Photos from the image-classification dataset "machine-learning-project" in the GitHub repository temitopeseun/machine-learning-project. Its 4 classes are: apples, kiwis, oranges, pears.

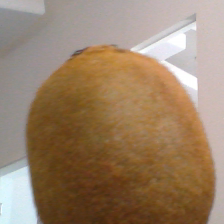
Label: kiwis

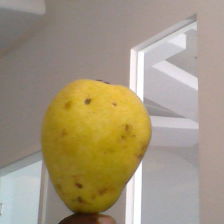
Label: pears

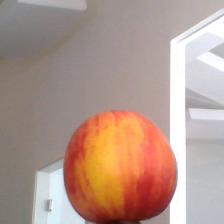
Label: apples

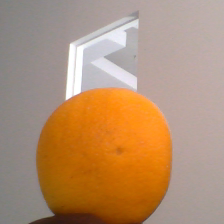
Label: oranges

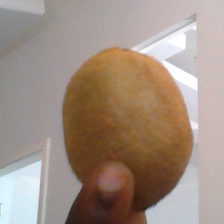
Label: kiwis

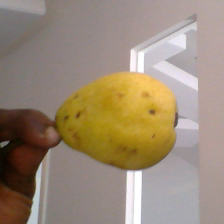
Label: pears
